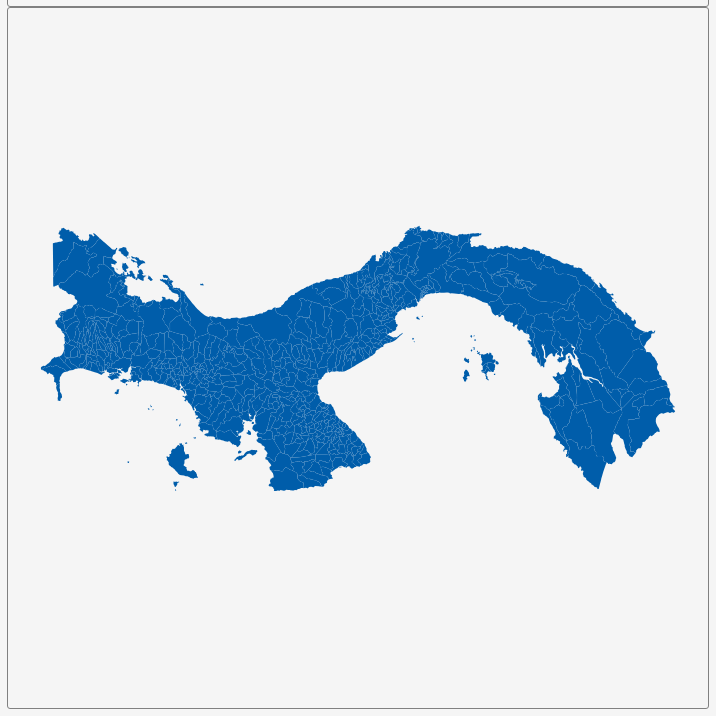
D3 v3 page, settled after 360 driven frames (6 s of simulated time); the page loaded 1 data file(s).


        var dim = 700;
        const center = {
            "lng": -80.1117,
            "lat": 8.4249
        };
        var scale = 6872;

        var title = document.getElementById('title');
        title.style.width = dim;
        title.style.marginLeft = "calc(50% - " + (dim / 2) + "px)";
        var map = document.getElementById('map')
        map.style.width = dim;
        map.style.marginLeft = "calc(50% - " + (dim / 2) + "px)";

        var tooltip = d3
            .select("#map")
            .append("div")
            .attr("class", "tooltip")
            .attr("opacity", 0);
        var width = dim,
            height = dim;

        var svg = d3.select("#map")
            .append("svg")
            .attr("width", width)
            .attr("height", height);

        scale = scale * .9;// to give 5% padding on each side
        var projection = d3.geo.mercator()
            .center([center.lng, center.lat])
            .scale(scale)
            .translate([width / 2, height / 2]);
        var geoPath = d3.geo.path()
            .projection(projection);

        var g = svg.append("g");
        d3.json("geosource.json", function (json) {
            g.selectAll("path")
                .data(json.features)
                .enter()
                .append("path")
                .attr("d", geoPath)
                .attr("class", "polygon")
                .on("mouseover", mouseover)
                .on("mouseout", mouseout)
                .on("mousemove", mousemove);

            svg.call(d3.behavior.zoom().on("zoom", () => {
                g.attr("transform", "translate(" + d3.event.translate.join(",") + ")scale(" + d3.event.scale + ")");
            }));
        });
        function mouseover(d) {
            d3.select(this).attr("class", "hover");
            tooltip.style("opacity", 0.9);
            tooltip.html((d.properties.NAME_3 && "<b>" + d.properties.NAME_3 + "</b><br>" || '') +
                (d.properties.ENGTYPE_3 && d.properties.ENGTYPE_3 + "<br>" || '') +
                (d.properties.NAME_2 && d.properties.NAME_2 + "<br>" || '') +
                (d.properties.NAME_1 && d.properties.NAME_1));
        }
        function mouseout(d) {
            d3.select(this).attr("class", "polygon");
            tooltip.style("opacity", 0);
        }
        function mousemove(d) {
            tooltip.style({
                left: function () {
                    if (d3.event.pageX > 800) {
                        return d3.event.pageX - 180 + "px";
                    } else {
                        return d3.event.pageX + 23 + "px";
                    }
                },
                top: d3.event.pageY - 20 + "px",
            });
        }
    

### data: geosource.json
{
 "type": "FeatureCollection",
 "features": [
  {
   "type": "Feature",
   "geometry": {
    "type": "Polygon",
    "coordinates": "[... 1 items]"
   },
   "properties": {
    "GID_0": "PAN",
    "NAME_0": "Panama",
    "GID_1": "PAN.1_1",
    "NAME_1": "Bocas del Toro",
    "NL_NAME_1": "",
    "GID_2": "PAN.1.1_1",
    "NAME_2": "Bocas del Toro",
    "NL_NAME_2": "",
    "GID_3": "PAN.1.1.1_1",
    "NAME_3": "Bastimentos",
    "VARNAME_3": "",
    "NL_NAME_3": "",
    "TYPE_3": "Corregimiento",
    "ENGTYPE_3": "Municipality",
    "CC_3": "",
    "HASC_3": ""
   }
  },
  {
   "type": "Feature",
   "geometry": {
    "type": "MultiPolygon",
    "coordinates": "[... 2 items]"
   },
   "properties": {
    "GID_0": "PAN",
    "NAME_0": "Panama",
    "GID_1": "PAN.1_1",
    "NAME_1": "Bocas del Toro",
    "NL_NAME_1": "",
    "GID_2": "PAN.1.1_1",
    "NAME_2": "Bocas del Toro",
    "NL_NAME_2": "",
    "GID_3": "PAN.1.1.2_1",
    "NAME_3": "Bocas del Toro",
    "VARNAME_3": "",
    "NL_NAME_3": "",
    "TYPE_3": "Corregimiento",
    "ENGTYPE_3": "Municipality",
    "CC_3": "",
    "HASC_3": ""
   }
  },
  {
   "type": "Feature",
   "geometry": {
    "type": "Polygon",
    "coordinates": "[... 1 items]"
   },
   "properties": {
    "GID_0": "PAN",
    "NAME_0": "Panama",
    "GID_1": "PAN.1_1",
    "NAME_1": "Bocas del Toro",
    "NL_NAME_1": "",
    "GID_2": "PAN.1.1_1",
    "NAME_2": "Bocas del Toro",
    "NL_NAME_2": "",
    "GID_3": "PAN.1.1.3_1",
    "NAME_3": "Cauchero",
    "VARNAME_3": "",
    "NL_NAME_3": "",
    "TYPE_3": "Corregimiento",
    "ENGTYPE_3": "Municipality",
    "CC_3": "",
    "HASC_3": ""
   }
  },
  {
   "type": "Feature",
   "geometry": {
    "type": "MultiPolygon",
    "coordinates": "[... 3 items]"
   },
   "properties": {
    "GID_0": "PAN",
    "NAME_0": "Panama",
    "GID_1": "PAN.1_1",
    "NAME_1": "Bocas del Toro",
    "NL_NAME_1": "",
    "GID_2": "PAN.1.1_1",
    "NAME_2": "Bocas del Toro",
    "NL_NAME_2": "",
    "GID_3": "PAN.1.1.4_1",
    "NAME_3": "Punta Laurel",
    "VARNAME_3": "",
    "NL_NAME_3": "",
    "TYPE_3": "Corregimiento",
    "ENGTYPE_3": "Municipality",
    "CC_3": "",
    "HASC_3": ""
   }
  },
  {
   "type": "Feature",
   "geometry": {
    "type": "MultiPolygon",
    "coordinates": "[... 2 items]"
   },
   "properties": {
    "GID_0": "PAN",
    "NAME_0": "Panama",
    "GID_1": "PAN.1_1",
    "NAME_1": "Bocas del Toro",
    "NL_NAME_1": "",
    "GID_2": "PAN.1.1_1",
    "NAME_2": "Bocas del Toro",
    "NL_NAME_2": "",
    "GID_3": "PAN.1.1.5_1",
    "NAME_3": "Tierra Oscura",
    "VARNAME_3": "",
    "NL_NAME_3": "",
    "TYPE_3": "Corregimiento",
    "ENGTYPE_3": "Municipality",
    "CC_3": "",
    "HASC_3": ""
   }
  },
  {
   "type": "Feature",
   "geometry": {
    "type": "MultiPolygon",
    "coordinates": "[... 2 items]"
   },
   "properties": {
    "GID_0": "PAN",
    "NAME_0": "Panama",
    "GID_1": "PAN.1_1",
    "NAME_1": "Bocas del Toro",
    "NL_NAME_1": "",
    "GID_2": "PAN.1.2_1",
    "NAME_2": "Changuinola",
    "NL_NAME_2": "",
    "GID_3": "PAN.1.2.1_1",
    "NAME_3": "Almirante",
    "VARNAME_3": "",
    "NL_NAME_3": "",
    "TYPE_3": "Corregimiento",
    "ENGTYPE_3": "Municipality",
    "CC_3": "",
    "HASC_3": ""
   }
  },
  {
   "type": "Feature",
   "geometry": {
    "type": "Polygon",
    "coordinates": "[... 1 items]"
   },
   "properties": {
    "GID_0": "PAN",
    "NAME_0": "Panama",
    "GID_1": "PAN.1_1",
    "NAME_1": "Bocas del Toro",
    "NL_NAME_1": "",
    "GID_2": "PAN.1.2_1",
    "NAME_2": "Changuinola",
    "NL_NAME_2": "",
    "GID_3": "PAN.1.2.2_1",
    "NAME_3": "Changuinola",
    "VARNAME_3": "",
    "NL_NAME_3": "",
    "TYPE_3": "Corregimiento",
    "ENGTYPE_3": "Municipality",
    "CC_3": "",
    "HASC_3": ""
   }
  },
  {
   "type": "Feature",
   "geometry": {
    "type": "Polygon",
    "coordinates": "[... 1 items]"
   },
   "properties": {
    "GID_0": "PAN",
    "NAME_0": "Panama",
    "GID_1": "PAN.1_1",
    "NAME_1": "Bocas del Toro",
    "NL_NAME_1": "",
    "GID_2": "PAN.1.2_1",
    "NAME_2": "Changuinola",
    "NL_NAME_2": "",
    "GID_3": "PAN.1.2.3_1",
    "NAME_3": "Guabito",
    "VARNAME_3": "",
    "NL_NAME_3": "",
    "TYPE_3": "Corregimiento",
    "ENGTYPE_3": "Municipality",
    "CC_3": "",
    "HASC_3": ""
   }
  },
  "... 590 more items"
 ]
}